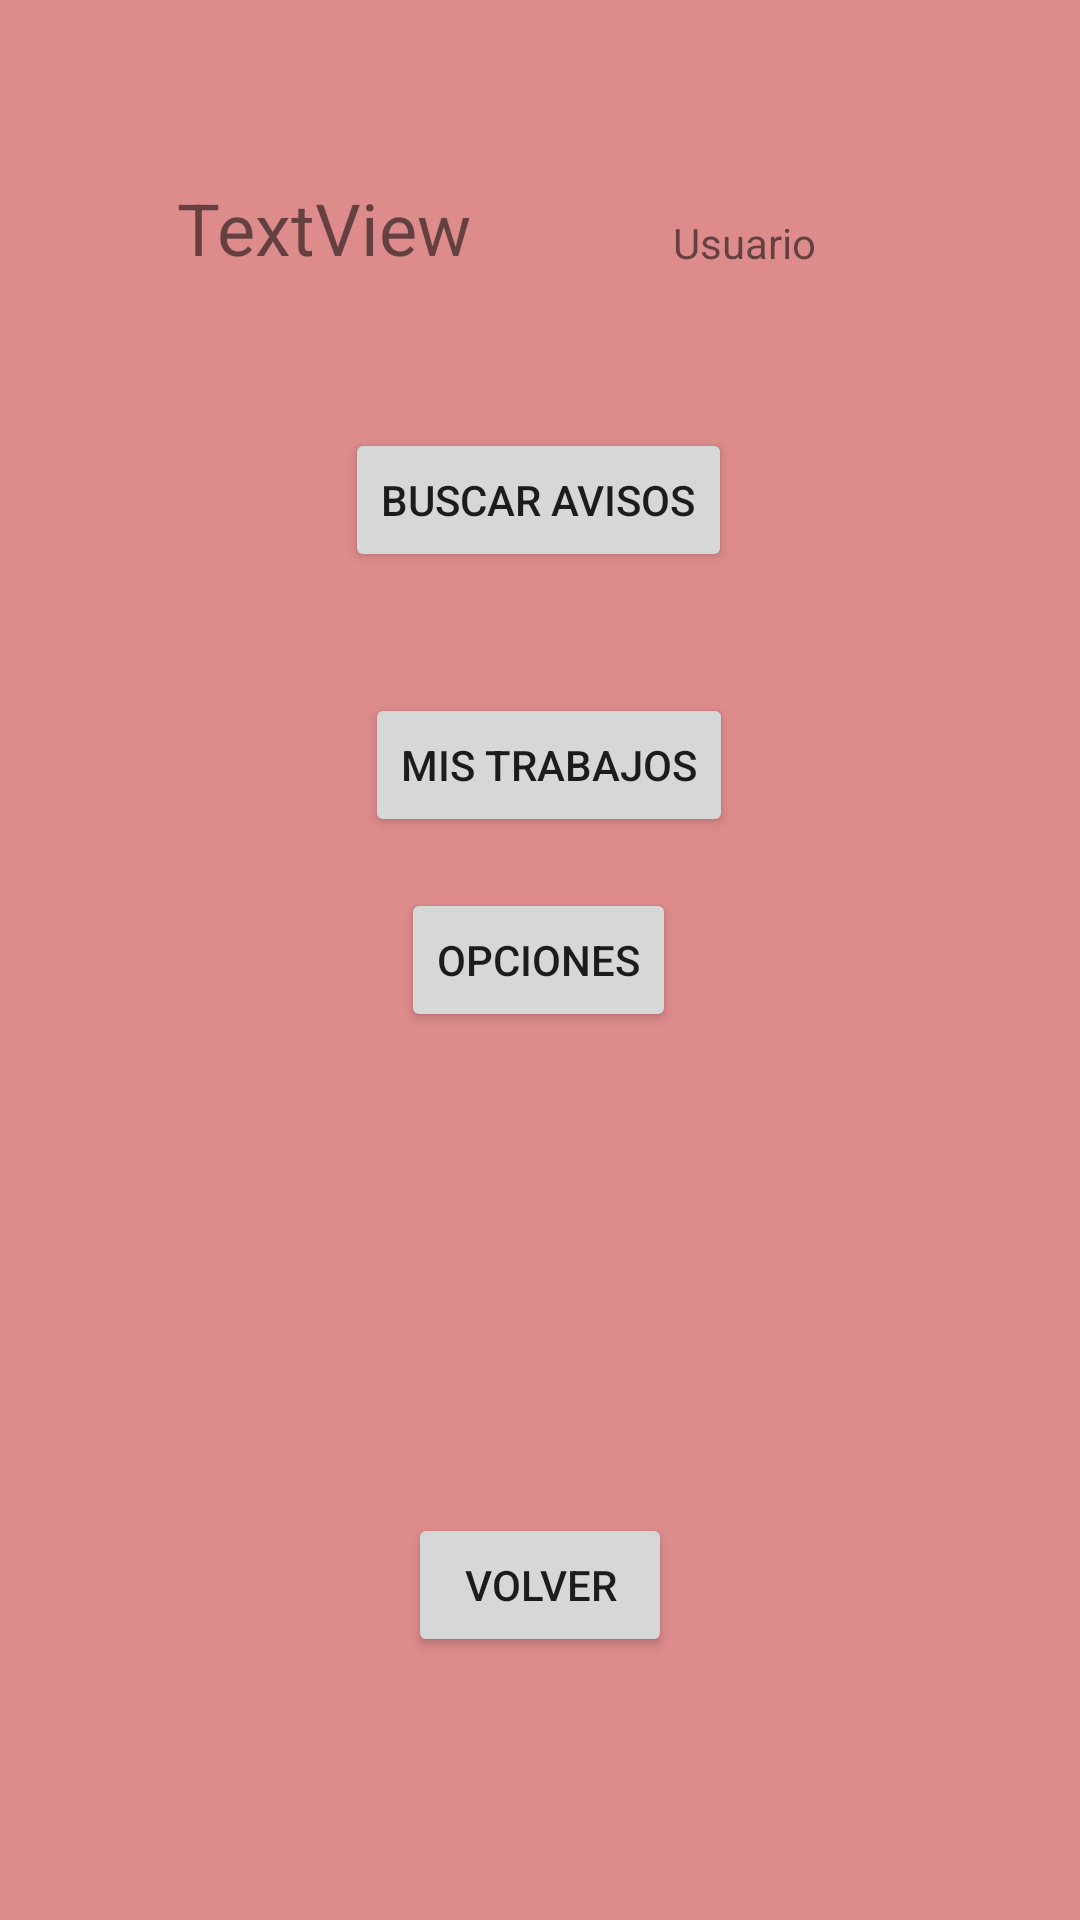

Here is an Android app screen rendered from its layout file. Give the layout XML and the strings, colors and styles it references.
<!-- AndroidManifest.xml: application theme Theme.Earlyproto -->
<!-- res/layout/activity_optio_worker.xml -->
<?xml version="1.0" encoding="utf-8"?>
<androidx.constraintlayout.widget.ConstraintLayout xmlns:android="http://schemas.android.com/apk/res/android"
    xmlns:app="http://schemas.android.com/apk/res-auto"
    xmlns:tools="http://schemas.android.com/tools"
    android:layout_width="match_parent"
    android:layout_height="match_parent"
    android:background="#DD8B8B"
    tools:context=".OptioWorker">

    <Button
        android:id="@+id/button4"
        android:layout_width="wrap_content"
        android:layout_height="wrap_content"
        android:onClick="goBack"
        android:text="@string/regresar"
        app:layout_constraintBottom_toBottomOf="parent"
        app:layout_constraintEnd_toEndOf="parent"
        app:layout_constraintStart_toStartOf="parent"
        app:layout_constraintTop_toTopOf="parent"
        app:layout_constraintVertical_bias="0.852" />

    <TextView
        android:id="@+id/textView5"
        android:layout_width="wrap_content"
        android:layout_height="wrap_content"
        android:text="TextView"
        android:textSize="24sp"
        app:layout_constraintBottom_toBottomOf="parent"
        app:layout_constraintEnd_toStartOf="@+id/textView6"
        app:layout_constraintHorizontal_bias="0.468"
        app:layout_constraintStart_toStartOf="parent"
        app:layout_constraintTop_toTopOf="parent"
        app:layout_constraintVertical_bias="0.098"
        tools:text="@string/welcome" />

    <TextView
        android:id="@+id/textView6"
        android:layout_width="wrap_content"
        android:layout_height="wrap_content"
        android:layout_marginEnd="88dp"
        android:text="@string/placeholder"
        app:layout_constraintBottom_toBottomOf="parent"
        app:layout_constraintEnd_toEndOf="parent"
        app:layout_constraintTop_toTopOf="parent"
        app:layout_constraintVertical_bias="0.115" />

    <Button
        android:id="@+id/button10"
        android:layout_width="wrap_content"
        android:layout_height="wrap_content"
        android:text="@string/work_butt1"
        app:layout_constraintBottom_toBottomOf="parent"
        app:layout_constraintEnd_toEndOf="parent"
        app:layout_constraintHorizontal_bias="0.498"
        app:layout_constraintStart_toStartOf="parent"
        app:layout_constraintTop_toTopOf="parent"
        app:layout_constraintVertical_bias="0.241" />

    <Button
        android:id="@+id/button11"
        android:layout_width="wrap_content"
        android:layout_height="wrap_content"
        android:text="@string/work_butt2"
        app:layout_constraintBottom_toBottomOf="parent"
        app:layout_constraintEnd_toEndOf="parent"
        app:layout_constraintHorizontal_bias="0.513"
        app:layout_constraintStart_toStartOf="parent"
        app:layout_constraintTop_toTopOf="parent"
        app:layout_constraintVertical_bias="0.39" />

    <Button
        android:id="@+id/button12"
        android:layout_width="wrap_content"
        android:layout_height="wrap_content"
        android:text="@string/work_butt3"
        app:layout_constraintBottom_toBottomOf="parent"
        app:layout_constraintEnd_toEndOf="parent"
        app:layout_constraintHorizontal_bias="0.498"
        app:layout_constraintStart_toStartOf="parent"
        app:layout_constraintTop_toTopOf="parent" />
</androidx.constraintlayout.widget.ConstraintLayout>
<!-- resources referenced by this layout -->
<resources>
  <string name="placeholder">Usuario</string>
  
      //Menu
  <string name="regresar">Volver</string>
  
      //Login
  <string name="welcome">Bienvenido:</string>
  <string name="work_butt1">Buscar Avisos</string>
  <string name="work_butt2">Mis Trabajos</string>
  <string name="work_butt3">Opciones</string>
  
      //OptioBoss
  <style name="Theme.Earlyproto" parent="Theme.MaterialComponents.DayNight.DarkActionBar">
          
          <item name="colorPrimary">@color/purple_500</item>
          <item name="colorPrimaryVariant">@color/purple_700</item>
          <item name="colorOnPrimary">@color/white</item>
          
          <item name="colorSecondary">@color/teal_200</item>
          <item name="colorSecondaryVariant">@color/teal_700</item>
          <item name="colorOnSecondary">@color/black</item>
          
          <item name="android:statusBarColor" tools:targetApi="l">?attr/colorPrimaryVariant</item>
          
      </style>
  <!-- not gathered from this repository: default colours our renderer supplied (Android Studio template values) -->
  <color name="purple_500">#FF6200EE</color>
  <color name="purple_700">#FF3700B3</color>
  <color name="teal_200">#FF03DAC5</color>
  <color name="teal_700">#FF018786</color>
  <color name="black">#FF000000</color>
  <color name="white">#FFFFFFFF</color>
</resources>
